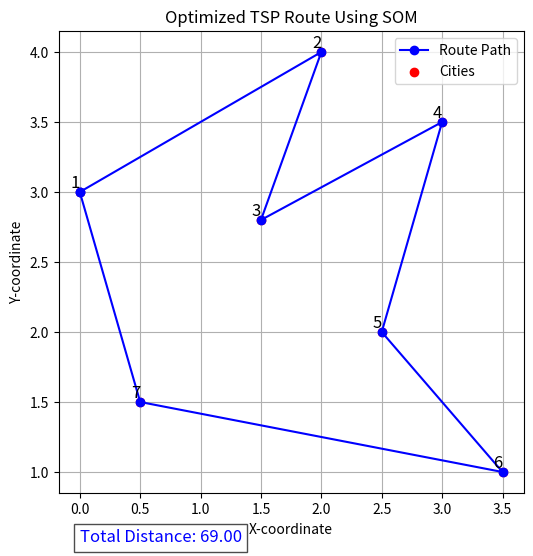

Source code (Python):
import numpy as np
import matplotlib.pyplot as plt

# Adjusted city positions based on the image structure
city_positions = np.array([
    [0, 3],    # City 1 (Start)
    [2, 4],    # City 2
    [1.5, 2.8], # City 3
    [3, 3.5],  # City 4
    [2.5, 2],  # City 5
    [3.5, 1],  # City 6
    [0.5, 1.5] # City 7
])

# Adjacency matrix from the provided image
city_distances = np.array([
    [0, 12, 10, 0, 0, 0, 12],
    [12, 0, 8, 12, 0, 0, 0],
    [10, 8, 0, 11, 3, 0, 9],
    [0, 12, 11, 0, 11, 10, 0],
    [0, 0, 3, 11, 0, 6, 7],
    [0, 0, 0, 10, 6, 0, 9],
    [12, 0, 9, 0, 7, 9, 0]
])

num_cities = city_positions.shape[0]
num_neurons = num_cities * 5  # More neurons for better accuracy

# Initialize neurons randomly around city positions
neurons = np.random.rand(num_neurons, 2) * 5  

# Training parameters (fine-tuned for better convergence)
num_iterations = 5000  # More iterations for better learning
learning_rate = 0.6    # Adjusted learning rate
initial_radius = num_neurons // 3

# Training the SOM
for i in range(num_iterations):
    city = city_positions[np.random.randint(0, num_cities)]

    distances = np.linalg.norm(neurons - city, axis=1)
    winner_index = np.argmin(distances)

    radius = initial_radius * np.exp(-i / (num_iterations / np.log(initial_radius + 1)))
    influence = np.exp(-distances**2 / (2 * (max(radius, 1e-6) ** 2)))

    neurons += learning_rate * influence[:, np.newaxis] * (city - neurons)

# Match each city to its nearest neuron
ordered_indices = []
for city in city_positions:
    nearest_neuron = np.argmin(np.linalg.norm(neurons - city, axis=1))
    ordered_indices.append((nearest_neuron, city))

# Ensure order and cyclic path
ordered_indices = sorted(ordered_indices, key=lambda x: x[0])
ordered_cities = np.array([city for _, city in ordered_indices])
ordered_city_indices = [np.where((city_positions == city).all(axis=1))[0][0] for city in ordered_cities]

# Close the loop (return to start city)
ordered_cities = np.vstack([ordered_cities, ordered_cities[0]])
ordered_city_indices.append(ordered_city_indices[0])

# Calculate total distance using the adjacency matrix
total_distance = 0
for i in range(len(ordered_city_indices) - 1):
    city_a = ordered_city_indices[i]
    city_b = ordered_city_indices[i + 1]
    total_distance += city_distances[city_a][city_b]

# Plot results
plt.figure(figsize=(6, 6))
plt.plot(ordered_cities[:, 0], ordered_cities[:, 1], 'b-o', label="Route Path")
plt.scatter(city_positions[:, 0], city_positions[:, 1], c='r', marker='o', label="Cities")

# Label cities
for i, (x, y) in enumerate(city_positions):
    plt.text(x, y, f"{i+1}", fontsize=12, verticalalignment='bottom', horizontalalignment='right')

# Display total distance on the plot (placed at the bottom)
plt.text(min(city_positions[:, 0]), min(city_positions[:, 1]) - 0.5, 
         f"Total Distance: {total_distance:.2f}", 
         fontsize=12, color='blue', bbox=dict(facecolor='white', alpha=0.7))

plt.xlabel("X-coordinate")
plt.ylabel("Y-coordinate")
plt.title("Optimized TSP Route Using SOM")
plt.legend()
plt.grid()
plt.show()

print("Total Distance:", total_distance)
